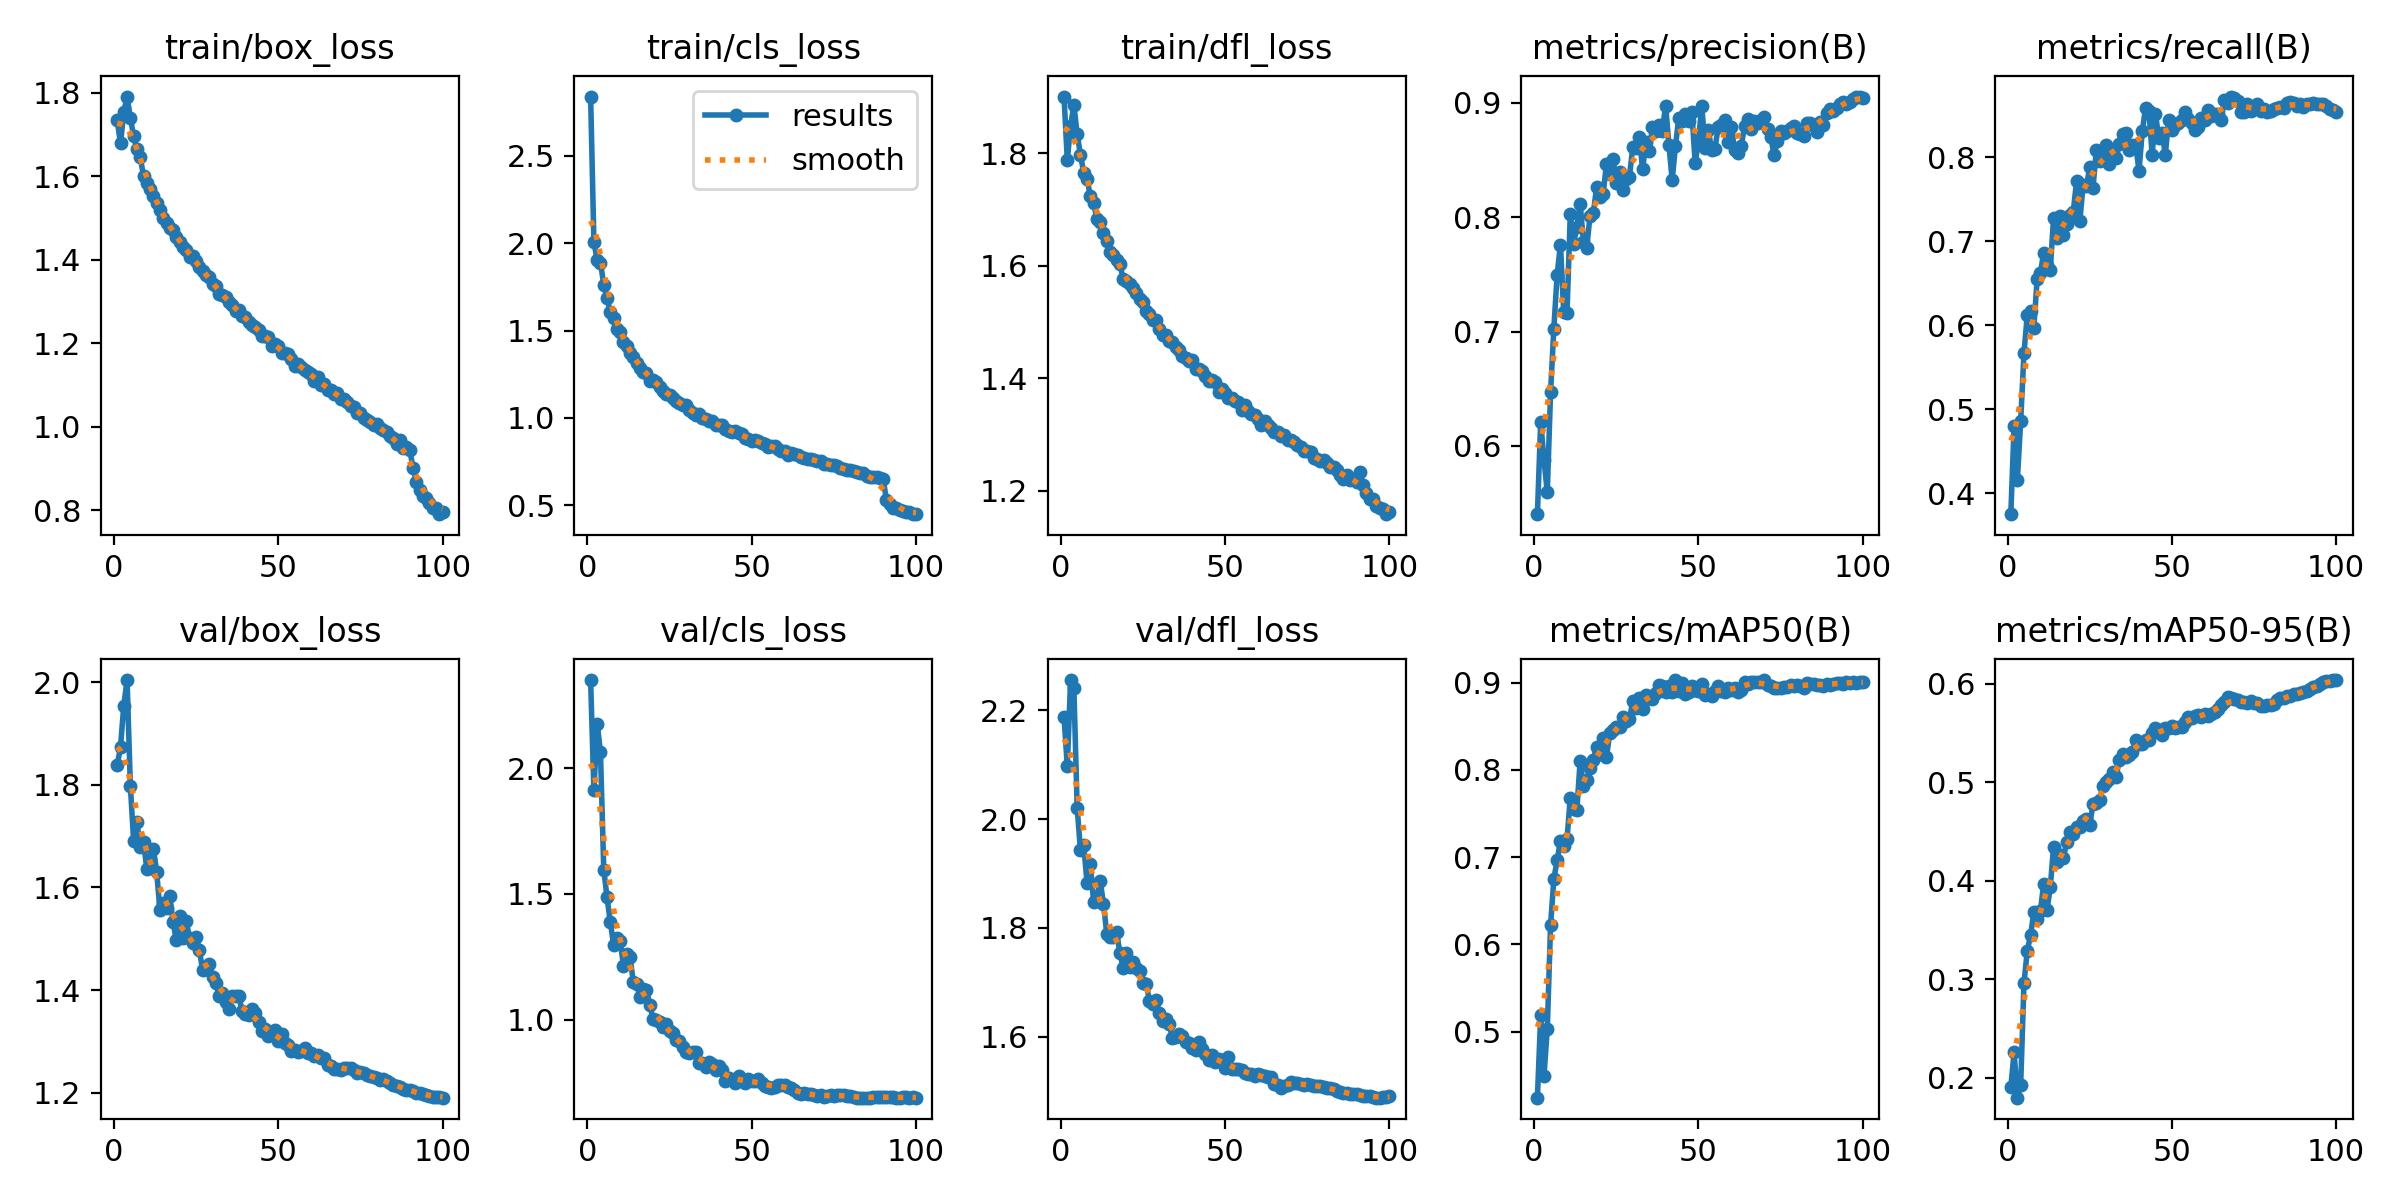

The data file committed next to this chart (first rows):
epoch, time, train/box_loss, train/cls_loss, train/dfl_loss, metrics/precision(B), metrics/recall(B), metrics/mAP50(B), metrics/mAP50-95(B), val/box_loss, val/cls_loss, val/dfl_loss, lr/pg0, lr/pg1, lr/pg2
1, 80.31, 1.734, 2.839, 1.901, 0.5403, 0.3752, 0.4245, 0.1902, 1.838, 2.351, 2.188, 0.003329, 0.003329, 0.003329
2, 156, 1.678, 2.008, 1.788, 0.6213, 0.4801, 0.5192, 0.2255, 1.873, 1.912, 2.097, 0.006596, 0.006596, 0.006596
3, 230.6, 1.754, 1.903, 1.849, 0.5878, 0.4165, 0.4497, 0.1796, 1.954, 2.178, 2.255, 0.009797, 0.009797, 0.009797
4, 304.7, 1.791, 1.887, 1.886, 0.5595, 0.4859, 0.5031, 0.1924, 2.004, 2.063, 2.241, 0.009703, 0.009703, 0.009703
5, 378.9, 1.74, 1.763, 1.834, 0.6468, 0.567, 0.6218, 0.2957, 1.798, 1.596, 2.021, 0.009604, 0.009604, 0.009604
6, 452.8, 1.695, 1.684, 1.798, 0.7027, 0.612, 0.675, 0.3285, 1.69, 1.486, 1.943, 0.009505, 0.009505, 0.009505
7, 526.7, 1.665, 1.605, 1.766, 0.7497, 0.6173, 0.6965, 0.3443, 1.728, 1.388, 1.952, 0.009406, 0.009406, 0.009406
8, 601.2, 1.645, 1.57, 1.754, 0.7762, 0.5966, 0.7187, 0.3679, 1.679, 1.297, 1.883, 0.009307, 0.009307, 0.009307
9, 675.2, 1.601, 1.509, 1.725, 0.7174, 0.6548, 0.7129, 0.3611, 1.689, 1.323, 1.918, 0.009208, 0.009208, 0.009208
10, 749.1, 1.584, 1.49, 1.712, 0.7161, 0.6625, 0.7204, 0.3689, 1.636, 1.312, 1.848, 0.009109, 0.009109, 0.009109
11, 823.2, 1.57, 1.432, 1.683, 0.8027, 0.6867, 0.7681, 0.3968, 1.653, 1.214, 1.854, 0.00901, 0.00901, 0.00901
12, 897.4, 1.552, 1.413, 1.678, 0.7764, 0.6717, 0.7554, 0.3702, 1.675, 1.26, 1.887, 0.008911, 0.008911, 0.008911
13, 972.4, 1.536, 1.374, 1.659, 0.7916, 0.666, 0.7543, 0.393, 1.631, 1.249, 1.845, 0.008812, 0.008812, 0.008812
14, 1047, 1.519, 1.347, 1.643, 0.812, 0.7279, 0.8102, 0.4344, 1.555, 1.148, 1.79, 0.008713, 0.008713, 0.008713
15, 1120, 1.499, 1.312, 1.625, 0.7786, 0.7036, 0.7817, 0.4188, 1.569, 1.142, 1.784, 0.008614, 0.008614, 0.008614
16, 1194, 1.487, 1.284, 1.619, 0.7729, 0.7298, 0.788, 0.4261, 1.559, 1.091, 1.784, 0.008515, 0.008515, 0.008515
17, 1268, 1.476, 1.264, 1.61, 0.8014, 0.7073, 0.8021, 0.4231, 1.583, 1.122, 1.793, 0.008416, 0.008416, 0.008416
18, 1343, 1.472, 1.256, 1.603, 0.8034, 0.7205, 0.8118, 0.4389, 1.532, 1.119, 1.754, 0.008317, 0.008317, 0.008317
19, 1416, 1.453, 1.212, 1.576, 0.8265, 0.7317, 0.8265, 0.4492, 1.497, 1.059, 1.726, 0.008218, 0.008218, 0.008218
20, 1490, 1.443, 1.216, 1.572, 0.8178, 0.7355, 0.8178, 0.4472, 1.545, 1.002, 1.753, 0.008119, 0.008119, 0.008119
21, 1565, 1.431, 1.206, 1.567, 0.8204, 0.7715, 0.8365, 0.4548, 1.502, 0.9983, 1.728, 0.00802, 0.00802, 0.00802
22, 1639, 1.424, 1.18, 1.561, 0.8468, 0.7242, 0.8146, 0.4546, 1.534, 0.9914, 1.738, 0.007921, 0.007921, 0.007921
23, 1714, 1.407, 1.156, 1.552, 0.838, 0.7673, 0.8419, 0.4602, 1.502, 0.9722, 1.727, 0.007822, 0.007822, 0.007822
24, 1789, 1.41, 1.139, 1.541, 0.8507, 0.7655, 0.8458, 0.4625, 1.493, 0.9819, 1.721, 0.007723, 0.007723, 0.007723
25, 1863, 1.398, 1.134, 1.536, 0.8301, 0.788, 0.8494, 0.4563, 1.503, 0.9533, 1.699, 0.007624, 0.007624, 0.007624
26, 1938, 1.382, 1.114, 1.519, 0.8398, 0.7636, 0.849, 0.4776, 1.477, 0.9487, 1.697, 0.007525, 0.007525, 0.007525
27, 2013, 1.372, 1.097, 1.514, 0.8235, 0.8086, 0.861, 0.479, 1.439, 0.9176, 1.665, 0.007426, 0.007426, 0.007426
28, 2087, 1.362, 1.085, 1.503, 0.8331, 0.7959, 0.8558, 0.4818, 1.441, 0.9137, 1.66, 0.007327, 0.007327, 0.007327
29, 2161, 1.359, 1.077, 1.503, 0.8357, 0.8014, 0.8577, 0.4959, 1.451, 0.8895, 1.667, 0.007228, 0.007228, 0.007228
30, 2235, 1.342, 1.073, 1.488, 0.8612, 0.8147, 0.8786, 0.4999, 1.426, 0.8722, 1.644, 0.007129, 0.007129, 0.007129
31, 2309, 1.336, 1.044, 1.477, 0.8607, 0.7917, 0.8714, 0.5036, 1.414, 0.8665, 1.628, 0.00703, 0.00703, 0.00703
32, 2383, 1.318, 1.031, 1.477, 0.8703, 0.8049, 0.8827, 0.5106, 1.389, 0.8723, 1.633, 0.006931, 0.006931, 0.006931
33, 2457, 1.314, 1.019, 1.466, 0.8419, 0.7992, 0.8702, 0.5051, 1.394, 0.8721, 1.624, 0.006832, 0.006832, 0.006832
34, 2531, 1.312, 1.023, 1.465, 0.8657, 0.8161, 0.8853, 0.5228, 1.378, 0.8268, 1.597, 0.006733, 0.006733, 0.006733
35, 2605, 1.298, 0.9997, 1.456, 0.8581, 0.8283, 0.8827, 0.5286, 1.364, 0.826, 1.599, 0.006634, 0.006634, 0.006634
36, 2679, 1.291, 0.9968, 1.449, 0.8788, 0.8296, 0.8807, 0.5257, 1.389, 0.8116, 1.606, 0.006535, 0.006535, 0.006535
37, 2753, 1.277, 0.9841, 1.439, 0.8754, 0.8086, 0.8883, 0.5279, 1.389, 0.8312, 1.601, 0.006436, 0.006436, 0.006436
38, 2827, 1.28, 0.9845, 1.436, 0.8804, 0.8146, 0.8976, 0.5307, 1.388, 0.8242, 1.591, 0.006337, 0.006337, 0.006337
39, 2902, 1.266, 0.9622, 1.43, 0.8759, 0.8143, 0.8963, 0.5425, 1.36, 0.7997, 1.589, 0.006238, 0.006238, 0.006238
40, 2976, 1.262, 0.9621, 1.433, 0.8978, 0.7842, 0.8893, 0.5392, 1.353, 0.8151, 1.58, 0.006139, 0.006139, 0.006139
41, 3049, 1.251, 0.9577, 1.416, 0.8636, 0.8312, 0.8963, 0.5384, 1.353, 0.7981, 1.576, 0.00604, 0.00604, 0.00604
42, 3123, 1.243, 0.9351, 1.416, 0.8326, 0.8593, 0.8891, 0.5431, 1.363, 0.7565, 1.59, 0.005941, 0.005941, 0.005941
43, 3198, 1.238, 0.9282, 1.413, 0.8627, 0.8555, 0.9028, 0.5431, 1.355, 0.7688, 1.577, 0.005842, 0.005842, 0.005842
44, 3272, 1.231, 0.9179, 1.404, 0.8868, 0.803, 0.8899, 0.5501, 1.338, 0.761, 1.568, 0.005743, 0.005743, 0.005743
45, 3346, 1.218, 0.9229, 1.395, 0.8842, 0.8518, 0.899, 0.5551, 1.322, 0.7483, 1.558, 0.005644, 0.005644, 0.005644
46, 3420, 1.217, 0.9133, 1.397, 0.8906, 0.8236, 0.8872, 0.5527, 1.323, 0.776, 1.567, 0.005545, 0.005545, 0.005545
47, 3494, 1.216, 0.9109, 1.393, 0.8845, 0.8293, 0.8886, 0.5474, 1.311, 0.7562, 1.553, 0.005446, 0.005446, 0.005446
48, 3568, 1.193, 0.8842, 1.376, 0.8917, 0.8033, 0.8963, 0.5553, 1.318, 0.747, 1.559, 0.005347, 0.005347, 0.005347
49, 3642, 1.199, 0.8812, 1.381, 0.8472, 0.8443, 0.892, 0.5545, 1.323, 0.7618, 1.555, 0.005248, 0.005248, 0.005248
50, 3716, 1.193, 0.8709, 1.374, 0.8672, 0.833, 0.8903, 0.5567, 1.301, 0.7545, 1.543, 0.005149, 0.005149, 0.005149
51, 3790, 1.178, 0.8713, 1.365, 0.8975, 0.8382, 0.8983, 0.5546, 1.315, 0.7544, 1.562, 0.00505, 0.00505, 0.00505
52, 3864, 1.176, 0.8664, 1.364, 0.8608, 0.8405, 0.8856, 0.556, 1.298, 0.7618, 1.541, 0.004951, 0.004951, 0.004951
53, 3938, 1.173, 0.8578, 1.36, 0.8766, 0.8443, 0.887, 0.5561, 1.294, 0.747, 1.541, 0.004852, 0.004852, 0.004852
54, 4013, 1.163, 0.8495, 1.357, 0.8585, 0.8535, 0.885, 0.5607, 1.282, 0.7352, 1.54, 0.004753, 0.004753, 0.004753
55, 4086, 1.146, 0.8325, 1.343, 0.8597, 0.8461, 0.8899, 0.5661, 1.284, 0.7303, 1.538, 0.004654, 0.004654, 0.004654
56, 4160, 1.151, 0.8377, 1.353, 0.8792, 0.8405, 0.8958, 0.5646, 1.279, 0.7277, 1.533, 0.004555, 0.004555, 0.004555
57, 4234, 1.144, 0.8368, 1.341, 0.8803, 0.833, 0.8908, 0.5669, 1.281, 0.7336, 1.532, 0.004456, 0.004456, 0.004456
58, 4308, 1.137, 0.8249, 1.336, 0.8849, 0.8364, 0.8896, 0.5681, 1.287, 0.7385, 1.531, 0.004357, 0.004357, 0.004357
59, 4383, 1.131, 0.8131, 1.335, 0.8657, 0.8469, 0.8935, 0.5664, 1.279, 0.7391, 1.528, 0.004258, 0.004258, 0.004258
60, 4457, 1.125, 0.8095, 1.326, 0.879, 0.8448, 0.8916, 0.5691, 1.277, 0.7417, 1.532, 0.004159, 0.004159, 0.004159
... 40 more rows
